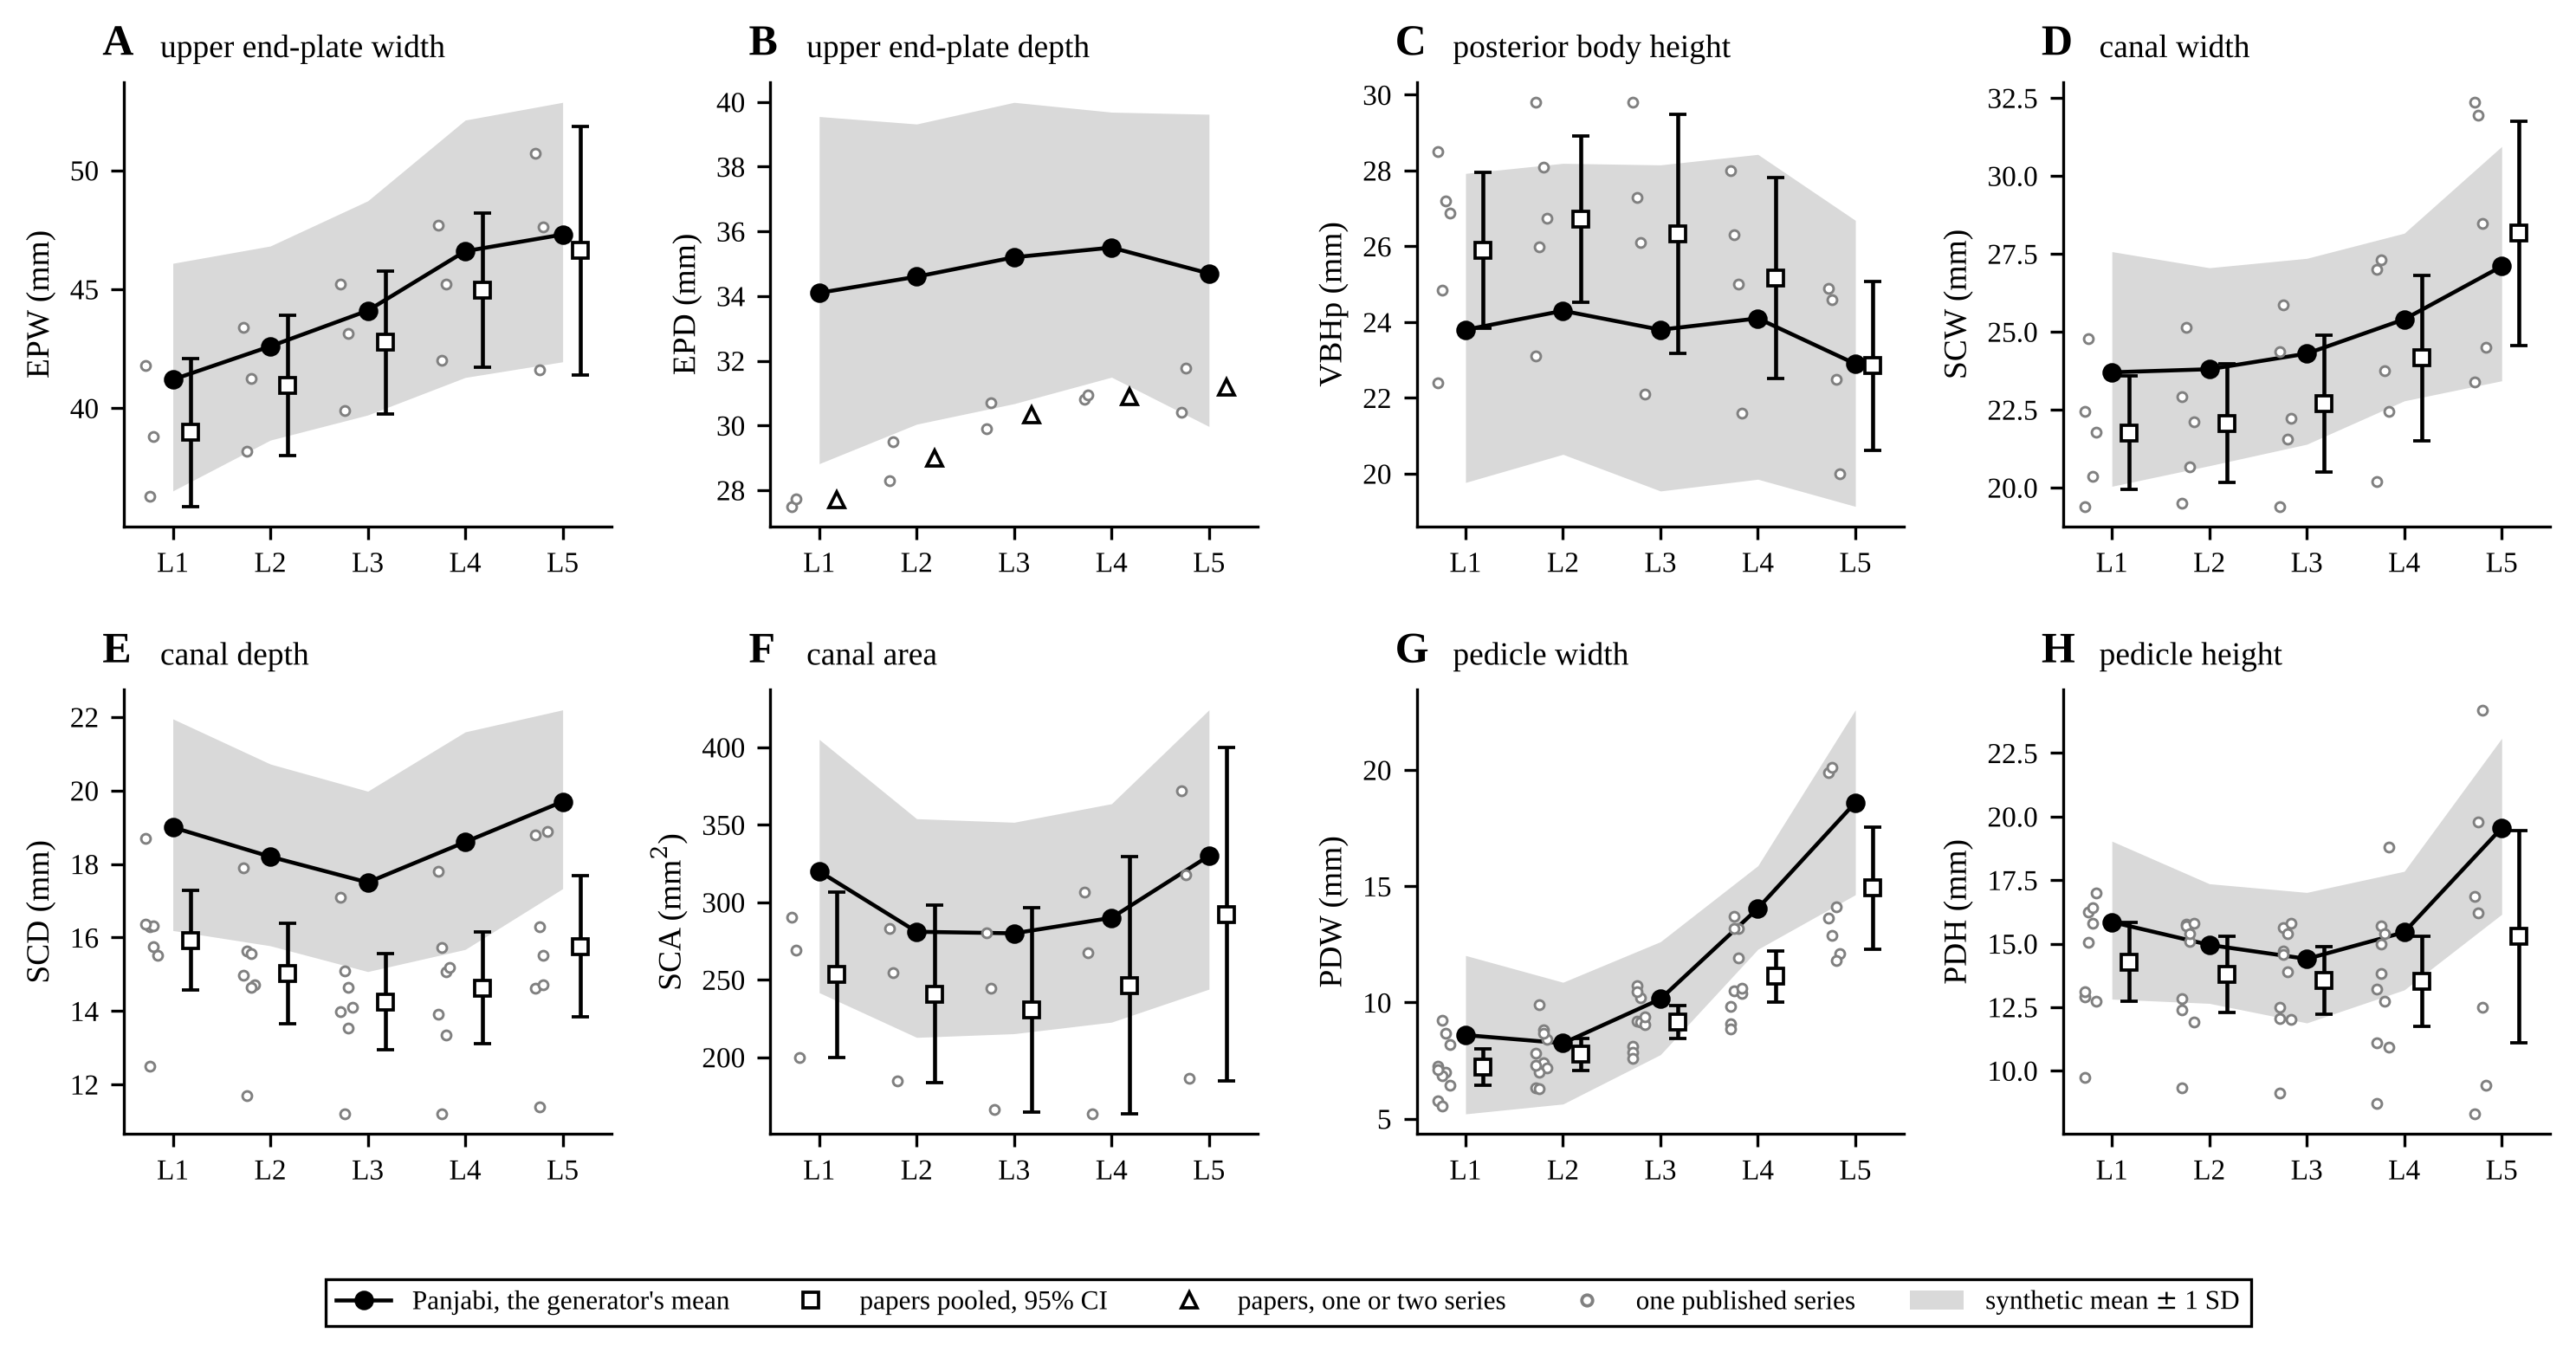

The file beside this chart, header and first rows:
measure, level, what, paper, cohort, mean, sd, n, series, panjabi_mean, synthetic_mean, synthetic_sd, ci_low, ci_high, pi_low, pi_high
endplate, L1, series, frontphys2026, zhengzhou_ct_100, 41.8, 1, 20, , , , , , , , 
endplate, L1, series, tan2004, sg_chinese_cadavers10, 36.3, 1.265, 10, , , , , , , , 
endplate, L1, series, yadav2020, yadav-ct, 38.79, 3.487, 302, , , , , , , , 
endplate, L1, pooled, , , 38.98, , , 3, 41.2, 41.3, 4.786, 35.87, 42.09, -1.165, 79.12
endplate, L2, series, frontphys2026, zhengzhou_ct_100, 43.4, 0.7, 20, , , , , , , , 
endplate, L2, series, tan2004, sg_chinese_cadavers10, 38.2, 1.265, 10, , , , , , , , 
endplate, L2, series, yadav2020, yadav-ct, 41.25, 3.948, 302, , , , , , , , 
endplate, L2, pooled, , , 40.97, , , 3, 42.6, 42.74, 4.081, 38.02, 43.92, 2.914, 79.02
endplate, L3, series, frontphys2026, zhengzhou_ct_100, 45.2, 0.6, 20, , , , , , , , 
endplate, L3, series, tan2004, sg_chinese_cadavers10, 39.9, 0.9487, 10, , , , , , , , 
endplate, L3, series, yadav2020, yadav-ct, 43.15, 3.574, 302, , , , , , , , 
endplate, L3, pooled, , , 42.76, , , 3, 44.1, 44.21, 4.503, 39.74, 45.78, 3.699, 81.82
endplate, L4, series, frontphys2026, zhengzhou_ct_100, 47.7, 0.8, 20, , , , , , , , 
endplate, L4, series, tan2004, sg_chinese_cadavers10, 42, 0.6325, 10, , , , , , , , 
endplate, L4, series, yadav2020, yadav-ct, 45.22, 4.059, 302, , , , , , , , 
endplate, L4, pooled, , , 44.97, , , 3, 46.6, 46.7, 5.412, 41.74, 48.21, 3.093, 86.86
endplate, L5, series, frontphys2026, zhengzhou_ct_100, 50.7, 2.4, 20, , , , , , , , 
endplate, L5, series, tan2004, sg_chinese_cadavers10, 41.6, 0.9487, 10, , , , , , , , 
endplate, L5, series, yadav2020, yadav-ct, 47.61, 5.02, 302, , , , , , , , 
endplate, L5, pooled, , , 46.62, , , 3, 47.3, 47.4, 5.455, 41.39, 51.86, -21.04, 114.3
endplate_depth, L1, series, tan2004, sg_chinese_cadavers10, 27.5, 1.265, 10, , , , , , , , 
endplate_depth, L1, series, yadav2020, yadav-ct, 27.73, 2.656, 302, , , , , , , , 
endplate_depth, L1, pooled, , , 27.7, , , 2, 34.1, 34.18, 5.365, nan, nan, nan, nan
endplate_depth, L2, series, tan2004, sg_chinese_cadavers10, 28.3, 1.581, 10, , , , , , , , 
endplate_depth, L2, series, yadav2020, yadav-ct, 29.49, 3.084, 302, , , , , , , , 
endplate_depth, L2, pooled, , , 28.99, , , 2, 34.6, 34.68, 4.639, nan, nan, nan, nan
endplate_depth, L3, series, tan2004, sg_chinese_cadavers10, 29.9, 0.9487, 10, , , , , , , , 
endplate_depth, L3, series, yadav2020, yadav-ct, 30.69, 2.923, 302, , , , , , , , 
endplate_depth, L3, pooled, , , 30.33, , , 2, 35.2, 35.33, 4.657, nan, nan, nan, nan
endplate_depth, L4, series, tan2004, sg_chinese_cadavers10, 30.8, 0.6325, 10, , , , , , , , 
endplate_depth, L4, series, yadav2020, yadav-ct, 30.95, 2.356, 302, , , , , , , , 
endplate_depth, L4, pooled, , , 30.9, , , 2, 35.5, 35.59, 4.096, nan, nan, nan, nan
endplate_depth, L5, series, tan2004, sg_chinese_cadavers10, 30.4, 1.581, 10, , , , , , , , 
endplate_depth, L5, series, yadav2020, yadav-ct, 31.79, 2.481, 302, , , , , , , , 
endplate_depth, L5, pooled, , , 31.18, , , 2, 34.7, 34.8, 4.825, nan, nan, nan, nan
h_post, L1, series, busscher2010, human_cadaver, 28.5, 2.5, 6, , , , , , , , 
h_post, L1, series, duman2026, izmir-mdct-517, 24.84, 2.243, 517, , , , , , , , 
h_post, L1, series, frontphys2026, zhengzhou_ct_100, 27.2, 1.3, 20, , , , , , , , 
h_post, L1, series, moncadahabib2025, mexico_ct37, 26.89, 1.83, 37, , , , , , , , 
h_post, L1, series, tan2004, sg_chinese_cadavers10, 22.4, 1.265, 10, , , , , , , , 
h_post, L1, pooled, , , 25.89, , , 5, 23.8, 23.85, 4.077, 23.84, 27.95, 17.89, 33.9
h_post, L2, series, busscher2010, human_cadaver, 29.8, 1.2, 6, , , , , , , , 
h_post, L2, series, duman2026, izmir-mdct-517, 25.99, 2.38, 517, , , , , , , , 
h_post, L2, series, frontphys2026, zhengzhou_ct_100, 28.1, 2.6, 20, , , , , , , , 
h_post, L2, series, moncadahabib2025, mexico_ct37, 26.75, 1.95, 37, , , , , , , , 
h_post, L2, series, tan2004, sg_chinese_cadavers10, 23.1, 0.9487, 10, , , , , , , , 
h_post, L2, pooled, , , 26.72, , , 5, 24.3, 24.35, 3.839, 24.53, 28.91, 18.1, 35.34
h_post, L3, series, busscher2010, human_cadaver, 29.8, 1, 6, , , , , , , , 
h_post, L3, series, frontphys2026, zhengzhou_ct_100, 27.3, 2.2, 20, , , , , , , , 
h_post, L3, series, moncadahabib2025, mexico_ct37, 26.11, 2.43, 37, , , , , , , , 
h_post, L3, series, tan2004, sg_chinese_cadavers10, 22.1, 1.265, 10, , , , , , , , 
h_post, L3, pooled, , , 26.32, , , 4, 23.8, 23.85, 4.302, 23.17, 29.48, 10.96, 41.69
h_post, L4, series, busscher2010, human_cadaver, 28, 2.1, 6, , , , , , , , 
h_post, L4, series, frontphys2026, zhengzhou_ct_100, 26.3, 2.1, 20, , , , , , , , 
h_post, L4, series, moncadahabib2025, mexico_ct37, 25, 2.45, 37, , , , , , , , 
h_post, L4, series, tan2004, sg_chinese_cadavers10, 21.6, 0.9487, 10, , , , , , , , 
h_post, L4, pooled, , , 25.16, , , 4, 24.1, 24.14, 4.286, 22.51, 27.81, 12.36, 37.96
h_post, L5, series, busscher2010, human_cadaver, 24.9, 3.8, 6, , , , , , , , 
h_post, L5, series, frontphys2026, zhengzhou_ct_100, 24.6, 2.5, 20, , , , , , , , 
h_post, L5, series, moncadahabib2025, mexico_ct37, 22.49, 2.71, 37, , , , , , , , 
... 195 more rows
